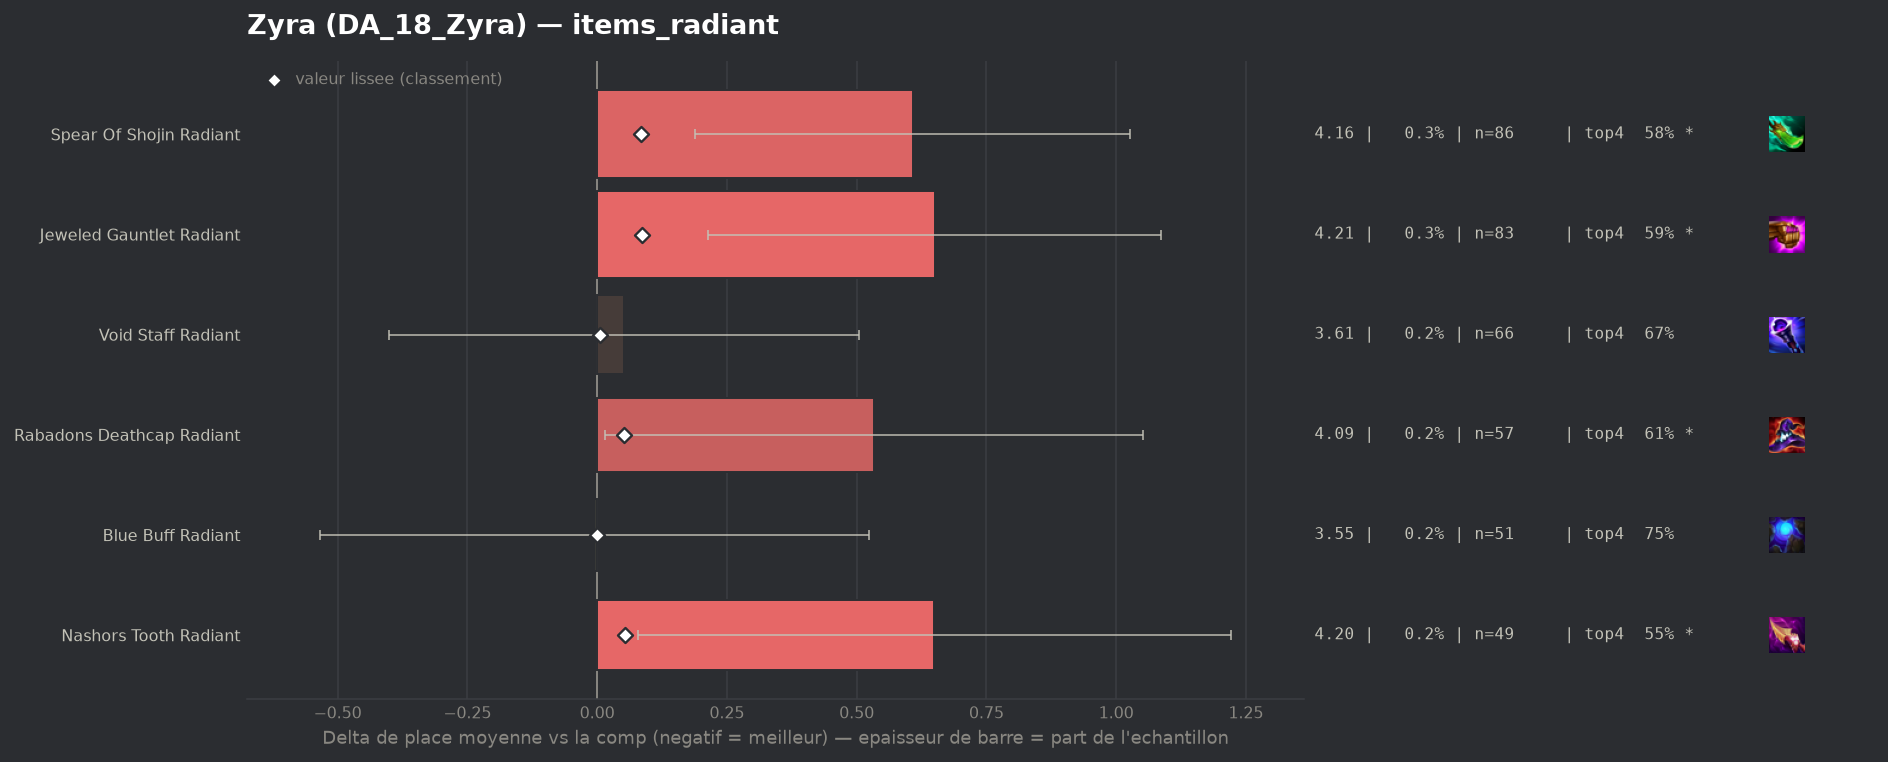

The table this chart was drawn from, first rows:
group, label, n, share, avg_place, shrunk_avg, score, d_avg, d_avg_pess, impact, d_top4, win, top2, top4, sd, z, p, significant
populaire, Blue Buff Radiant, 51, 0.001898, 3.549, 3.554, -0.001, -0.006, 0.0, 0.0, 0.0534, 0.1569, 0.3529, 0.7451, 1.923, -0.02, 0.9828, False
populaire, Void Staff Radiant, 66, 0.002457, 3.606, 3.56, 0.006, 0.051, 0.0, -0.0, -0.025, 0.1515, 0.303, 0.6667, 1.874, 0.22, 0.8245, False
populaire, Rabadons Deathcap Radiant, 57, 0.002122, 4.088, 3.606, 0.051, 0.533, 0.015, -0.0001, -0.0777, 0.0702, 0.2632, 0.614, 1.994, 2.02, 0.04381, True
populaire, Nashors Tooth Radiant, 49, 0.001824, 4.204, 3.609, 0.054, 0.649, 0.078, -0.0001, -0.1407, 0.102, 0.2245, 0.551, 2.04, 2.23, 0.02603, True
populaire, Spear Of Shojin Radiant, 86, 0.003201, 4.163, 3.639, 0.084, 0.608, 0.188, -0.0003, -0.1103, 0.1047, 0.2326, 0.5814, 1.982, 2.84, 0.0045, True
populaire, Jeweled Gauntlet Radiant, 83, 0.003089, 4.205, 3.642, 0.087, 0.65, 0.214, -0.0003, -0.1013, 0.1205, 0.2169, 0.5904, 2.023, 2.92, 0.00346, True
